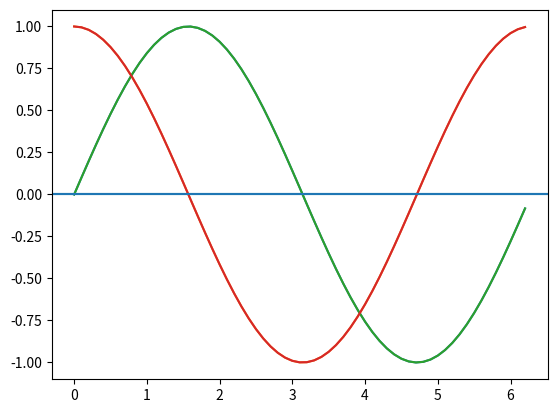

The matplotlib source for this figure:
# -*- coding: utf-8 -*-
"""
Spyder Editor

This is a temporary script file.
"""
import numpy as np
import matplotlib.pyplot as plt

def sincosplot():
    time = np.arange(0,np.pi*2, 0.1) 
    sine_period = np.sin(time)
    cos_period = np.cos(time)
    plt.plot(time,sine_period)
    plt.plot(time,cos_period)
    plt.axhline(y=0)
    return plt.show()

sincosplot()

if __name__ == "__main__":
    sincosplot()
